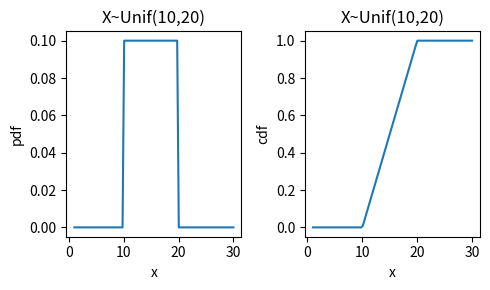

Write the Python code that produced this figure.
import numpy as np
import math
import matplotlib.pyplot as plt
from scipy.stats import uniform

#Unif(10,20)
a = 10
b = 20

c = 16
print("Pr(X<=%g)="%c,+(uniform.cdf(c,a,b-a)))
mean, var, skew, kurt = uniform.stats(a,b-a, moments='mvsk')
print("mean=",mean,"\t std=", np.sqrt(var))

x_list = np.linspace(1, 30, 100)
y = uniform.pdf(x_list,a,b-a)
cdf = uniform.cdf(x_list,a,b-a)

fig, axes = plt.subplots(nrows=1, ncols=2, figsize=(5, 3))
plt.subplot(1, 2, 1)
plt.plot(x_list, y)
plt.xlabel('x')
plt.ylabel('pdf')
plt.title('X~Unif(%g,'%a+'%g)'%b)

plt.subplot(1, 2, 2)
plt.plot(x_list, cdf)
plt.xlabel('x')
plt.ylabel('cdf')
plt.title('X~Unif(%g,'%a+'%g)'%b)
fig.tight_layout()

